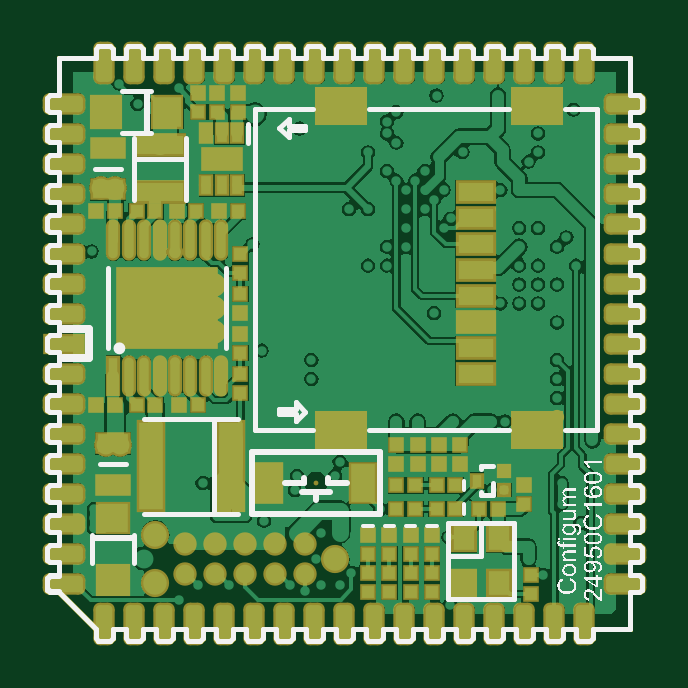
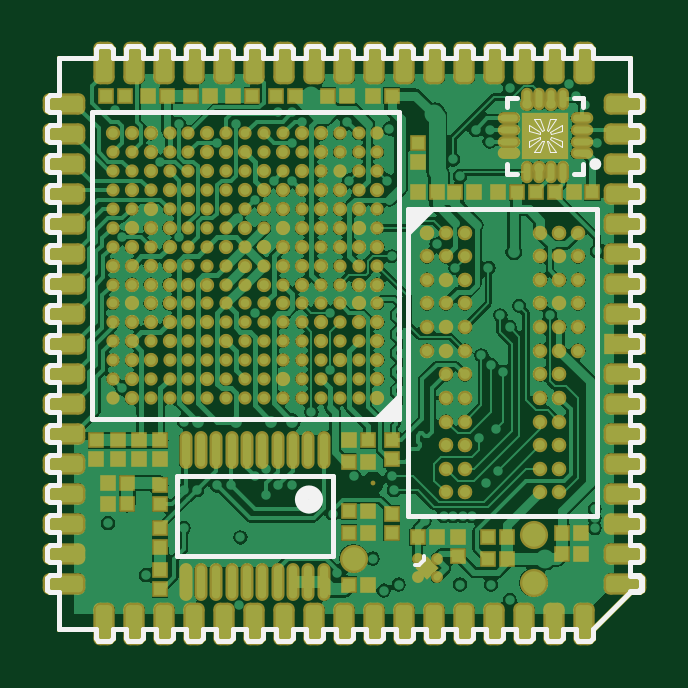
Circuit board: 11 layer files. Board 25.2 x 25.2 mm.
- drill: PCB.DRL (2451 bytes)
- bottom_copper: PCB.GBL (94513 bytes)
- bottom_silk: PCB.GBO (12018 bytes)
- paste: PCB.GBP (16795 bytes)
- bottom_mask: PCB.GBS (21728 bytes)
- outline: PCB.GKO (10189 bytes)
- outline: PCB.GM1 (20282 bytes)
- top_copper: PCB.GTL (63404 bytes)
- top_silk: PCB.GTO (58129 bytes)
- paste: PCB.GTP (13047 bytes)
- top_mask: PCB.GTS (15764 bytes)

=== drill: PCB.DRL (2451 bytes, source withheld) ===
=== bottom_copper: PCB.GBL (94513 bytes, source omitted) ===
=== bottom_silk: PCB.GBO (12018 bytes, source omitted) ===
=== paste: PCB.GBP (16795 bytes, source omitted) ===
=== bottom_mask: PCB.GBS (21728 bytes, source omitted) ===
=== outline: PCB.GKO (10189 bytes, source omitted) ===
=== outline: PCB.GM1 (20282 bytes, source omitted) ===
=== top_copper: PCB.GTL (63404 bytes, source omitted) ===
=== top_silk: PCB.GTO (58129 bytes, source omitted) ===
=== paste: PCB.GTP (13047 bytes, source omitted) ===
=== top_mask: PCB.GTS (15764 bytes, source omitted) ===
